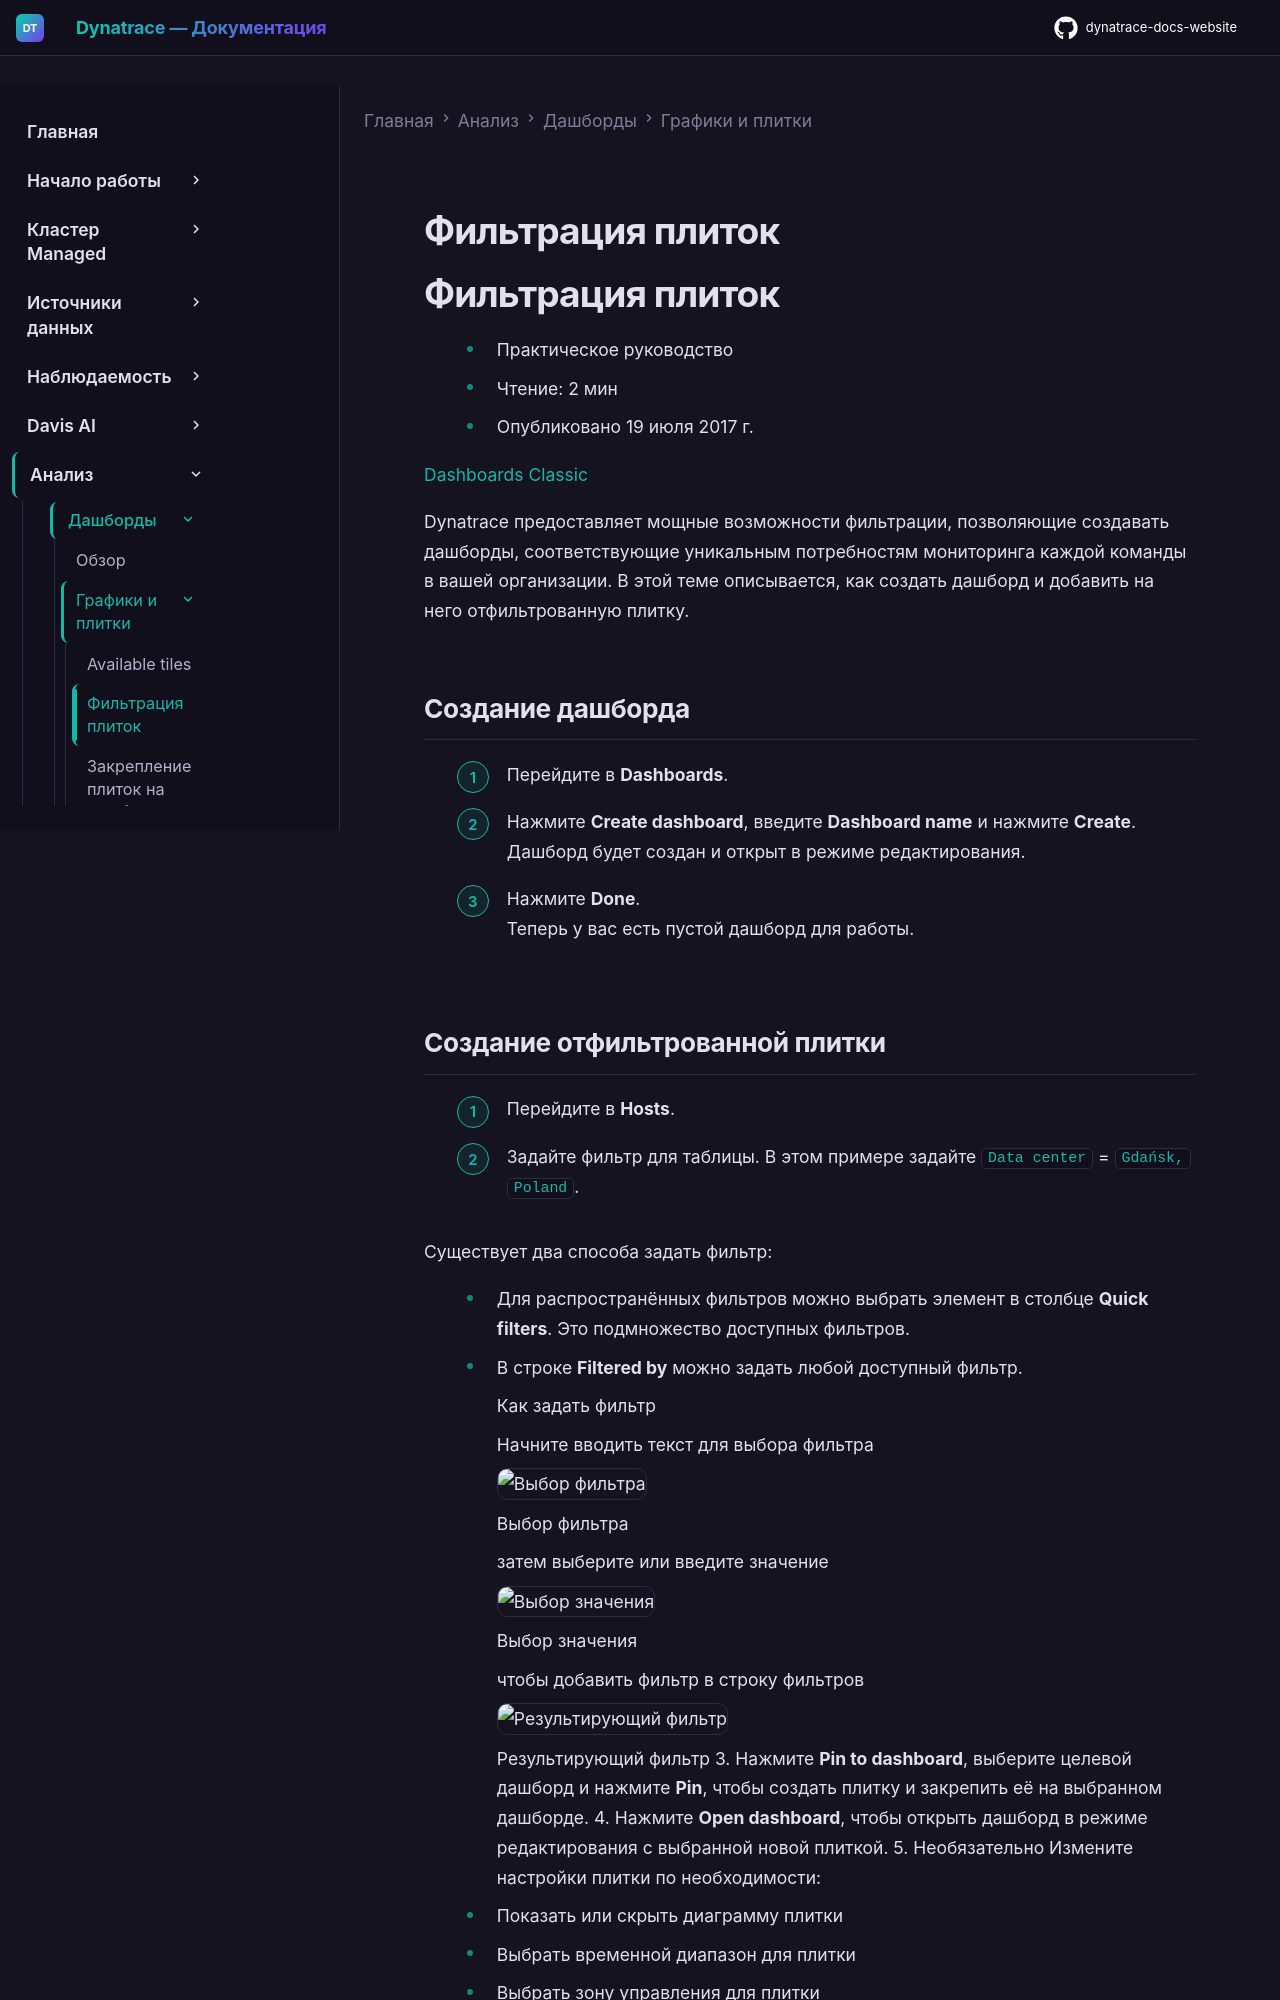

repository: Yerkebulan-Ardabayev/dynatrace-docs-website · page: managed-ru/analyze-explore-automate/dashboards-classic/charts-and-tiles/filter-charts/index.html · generator: mkdocs

---
title: Фильтрация плиток
source: https://docs.dynatrace.com/managed/analyze-explore-automate/dashboards-classic/charts-and-tiles/filter-charts
scraped: 2026-05-12T11:54:09.042391
---

# Фильтрация плиток

# Фильтрация плиток

* Практическое руководство
* Чтение: 2 мин
* Опубликовано 19 июля 2017 г.

[Dashboards Classic](/managed/analyze-explore-automate/dashboards-classic "Узнайте, как создавать дашборды Dynatrace Classic, управлять ими и использовать их.")

Dynatrace предоставляет мощные возможности фильтрации, позволяющие создавать дашборды, соответствующие уникальным потребностям мониторинга каждой команды в вашей организации. В этой теме описывается, как создать дашборд и добавить на него отфильтрованную плитку.

## Создание дашборда

1. Перейдите в **Dashboards**.
2. Нажмите **Create dashboard**, введите **Dashboard name** и нажмите **Create**.  
   Дашборд будет создан и открыт в режиме редактирования.
3. Нажмите **Done**.  
   Теперь у вас есть пустой дашборд для работы.
